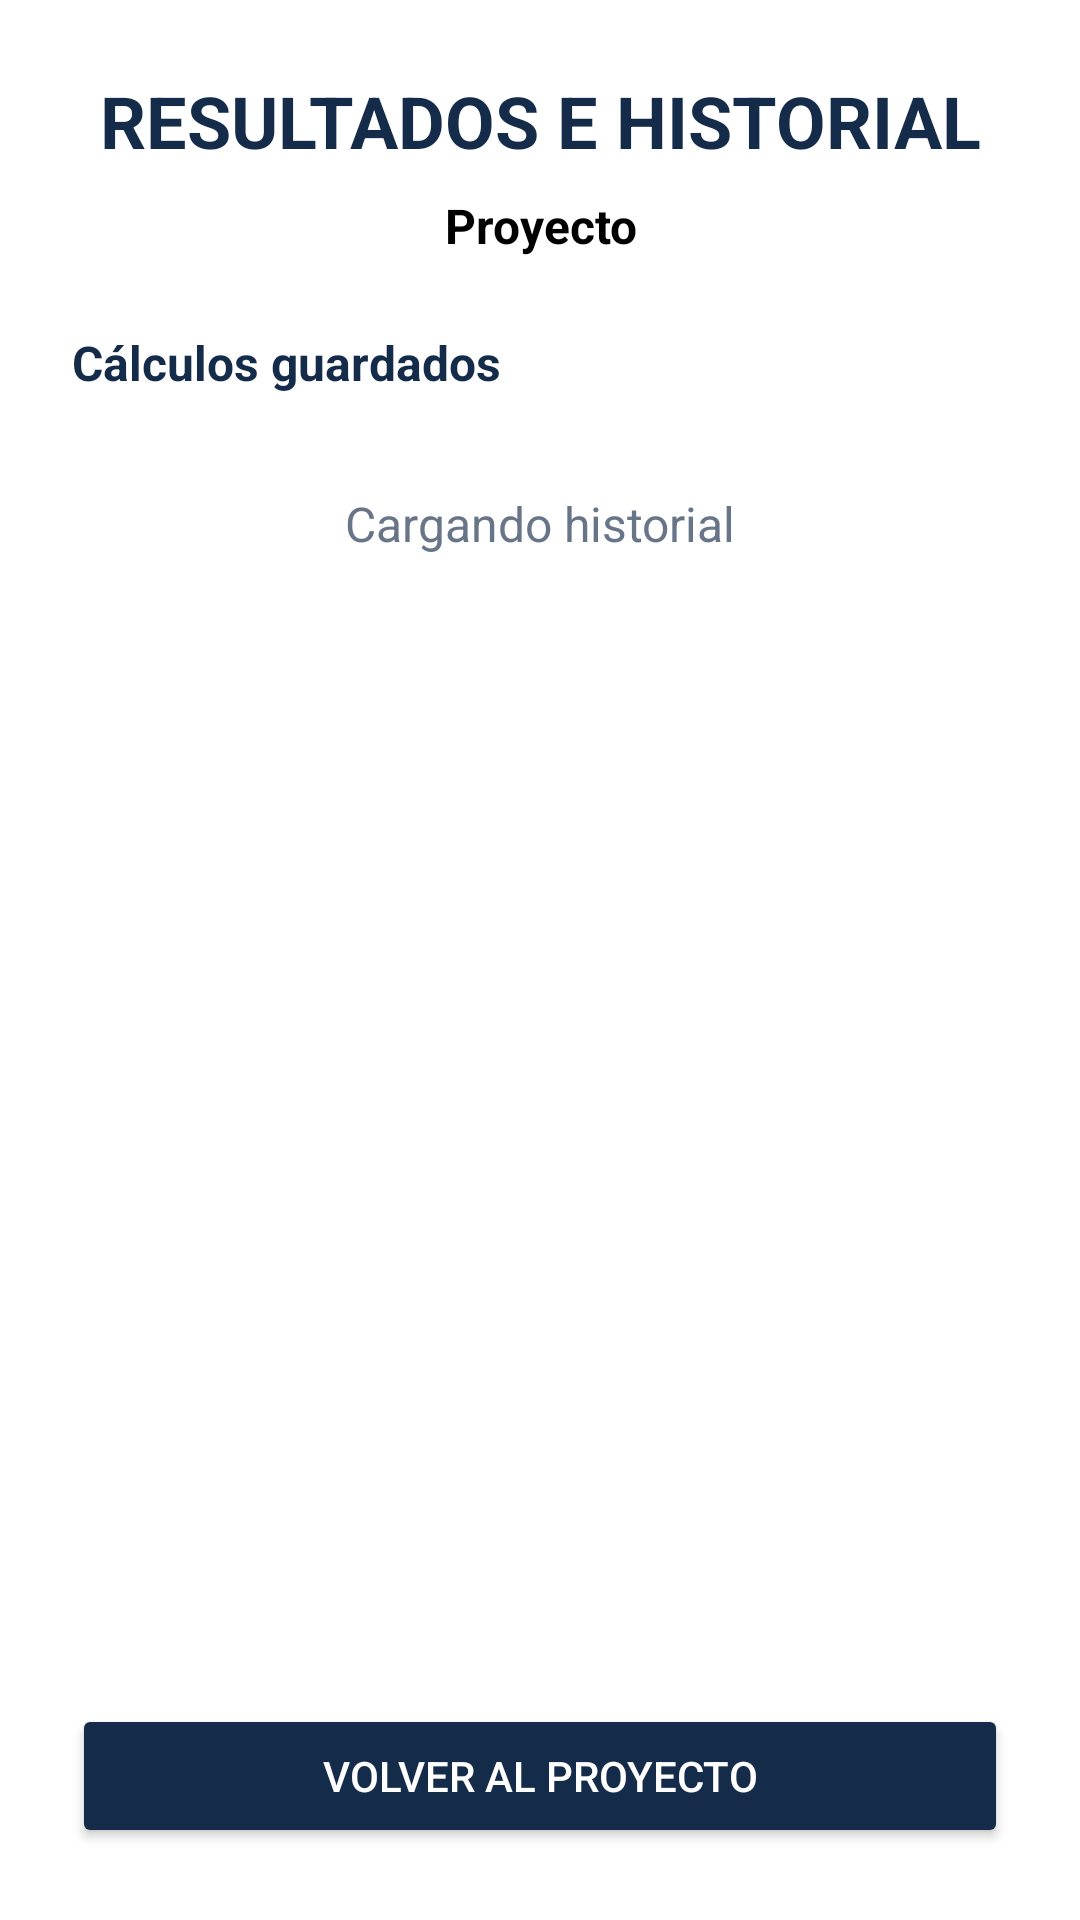

Write the Android layout XML for this screen, with the resource values it uses.
<!-- AndroidManifest.xml: application theme Theme.Ingeniero_currambero -->
<!-- res/layout/activity_resultados_historial.xml -->
<?xml version="1.0" encoding="utf-8"?>
<LinearLayout
    xmlns:android="http://schemas.android.com/apk/res/android"
    android:layout_width="match_parent"
    android:layout_height="match_parent"
    android:orientation="vertical"
    android:background="@color/blanco"
    android:padding="24dp">
    <TextView
        android:layout_width="match_parent"
        android:layout_height="wrap_content"
        android:text="RESULTADOS E HISTORIAL"
        android:textSize="24sp"
        android:textStyle="bold"
        android:textColor="@color/azul"
        android:gravity="center"
        android:layout_marginBottom="8dp"/>
    <TextView
        android:id="@+id/tvNomPrHisto"
        android:layout_width="match_parent"
        android:layout_height="wrap_content"
        android:text="Proyecto"
        android:textSize="16sp"
        android:textStyle="bold"
        android:textColor="@color/negro"
        android:gravity="center"
        android:layout_marginBottom="24dp"/>
    <TextView
        android:layout_width="match_parent"
        android:layout_height="wrap_content"
        android:text="Cálculos guardados"
        android:textSize="16sp"
        android:textStyle="bold"
        android:textColor="@color/azul"
        android:layout_marginBottom="8dp"/>

    <ScrollView
        android:layout_width="match_parent"
        android:layout_height="0dp"
        android:layout_weight="1"
        android:fillViewport="true">
        <LinearLayout
            android:id="@+id/contenHisto"
            android:layout_width="match_parent"
            android:layout_height="wrap_content"
            android:orientation="vertical">
            <TextView
                android:id="@+id/tvEstadoHisto"
                android:layout_width="match_parent"
                android:layout_height="wrap_content"
                android:text="Cargando historial"
                android:textSize="16sp"
                android:textColor="@color/texto_de_input"
                android:gravity="center"
                android:padding="24dp"/>
        </LinearLayout>
    </ScrollView>

    <Button
        android:id="@+id/btnVolverHisto"
        android:layout_width="match_parent"
        android:layout_height="wrap_content"
        android:text="VOLVER AL PROYECTO"
        android:textColor="@color/blanco"
        android:backgroundTint="@color/azul"
        android:layout_marginTop="16dp"/>
</LinearLayout>
<!-- resources referenced by this layout -->
<resources>
  <color name="azul">#142B4A</color>
  <color name="blanco">#FFFFFFFF</color>
  <color name="negro">#FF000000</color>
  <color name="texto_de_input">#687589</color>
  <style name="Theme.Ingeniero_currambero" parent="Base.Theme.Ingeniero_currambero" />
  <style name="Base.Theme.Ingeniero_currambero" parent="Theme.Material3.DayNight.NoActionBar">
          
          
      </style>
</resources>
